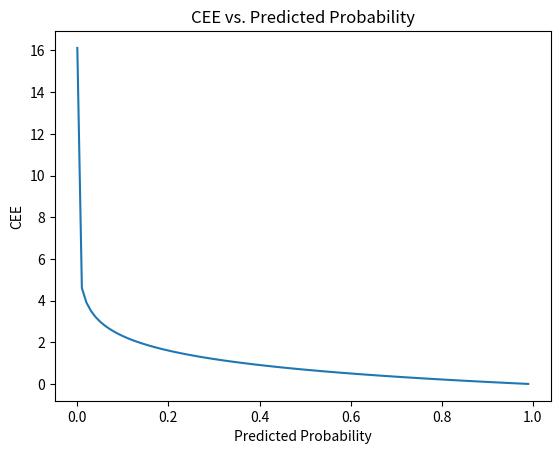

Generate this figure with matplotlib:
# Cross Entropy Error

import numpy as np
import matplotlib.pylab as plt

def cross_entropy_error(y, t):
    delta = 1e-7   # log(0)이 되어 무한대가 안 되게 작은 값 추가
    return -np.sum(t * np.log(y + delta))

# 정답 (one-hot encoding으로 하나가 선별됨)
t = np.array([0, 0, 1, 0, 0, 0, 0, 0, 0, 0]) 
# # 10개 클래스에 대한 모델의 예측 확률 분포값(총합 = 1.0)
# y = np.array([0.05, 0.05, 0.6, 0.0, 0.05, 0.1, 0.0, 0.1, 0.0, 0.0])
# y = y/y.sum()  # 전체 합을 1로 정규화(y[0]/0.95, y[1]/0.95 ...)
# print("SUM:", y.sum())

# # 1. Cross Entropy Error 테스팅
# res = cross_entropy_error(np.array(y), np.array(t))
# print(f"{res:.2f}")     # 0.46

# 2. 그래프로 보기 (y_val[2] val값만 0~1까지 변화시킴. t[2]=1 정답이므로.)
x_axis = np.arange(0.0, 1.0, 0.01)
y_axis = []

for val in x_axis:
    # 10개 클래스에 대한 모델의 예측 확률 분포값(총합 = 1.0)
    # val 외의 값도 변수처리해야 val의 변화에 따라 나머지 클래스의 확률도 변하지만 시범 데이터이므로 무작위 수치를 분포시킴.
    y_val = np.array([0.05, 0.05, val, 0.0, 0.05, 0.1, 0.0, 0.1, 0.0, 0.0])
    y_axis.append(cross_entropy_error(y_val, t))

plt.plot(x_axis, y_axis)
plt.xlabel('Predicted Probability')
plt.ylabel('CEE')
plt.title("CEE vs. Predicted Probability")
plt.show()
